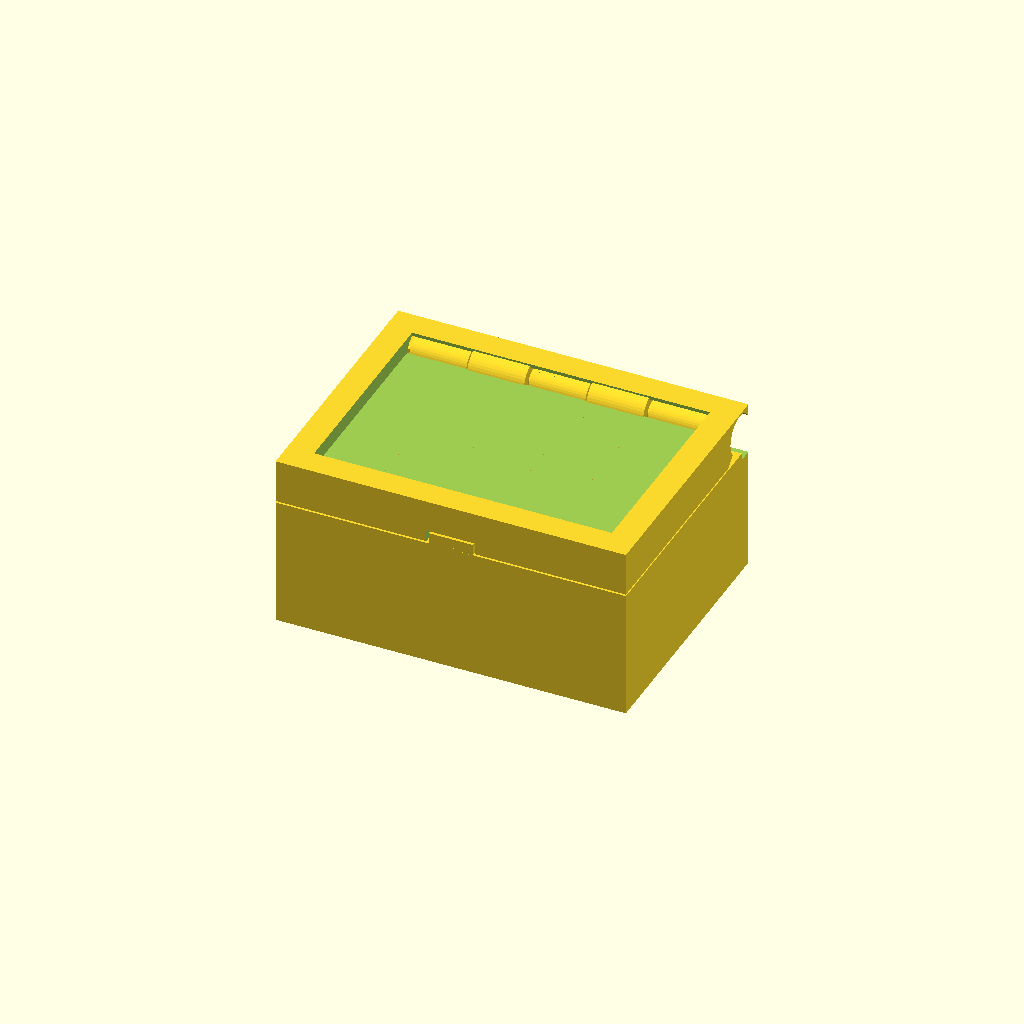
Cell 1 — every parameter at its default value.
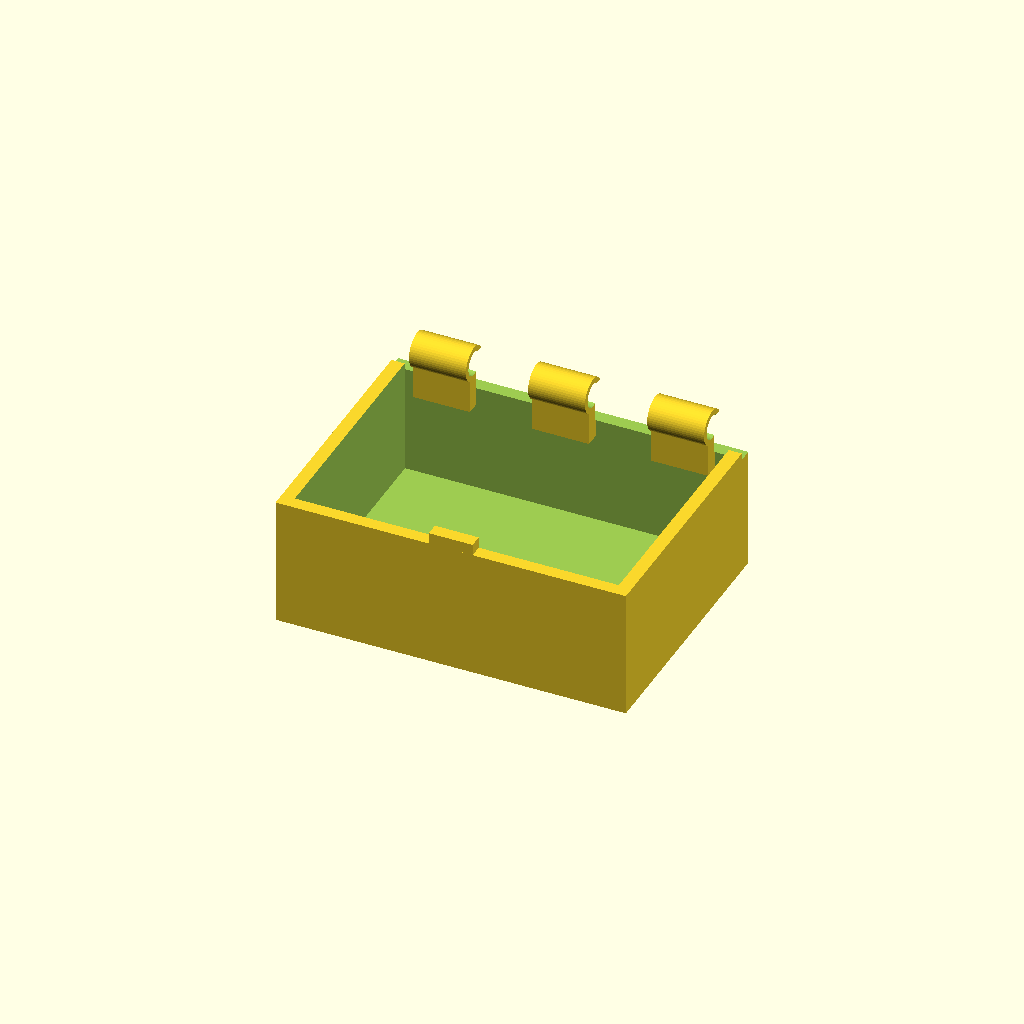
Cell 2 — part set to "box", the other parameters unchanged.
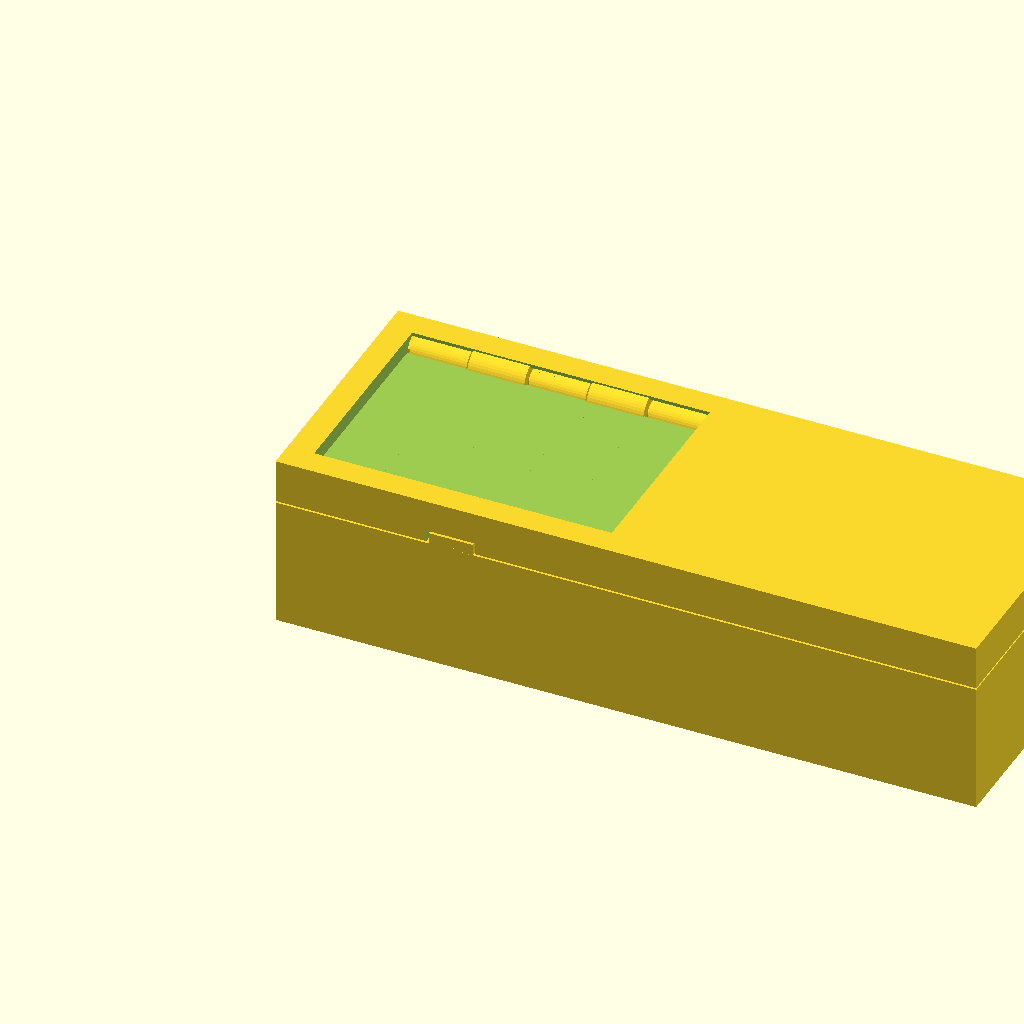
Cell 3: box_w = 160 (everything else at default).
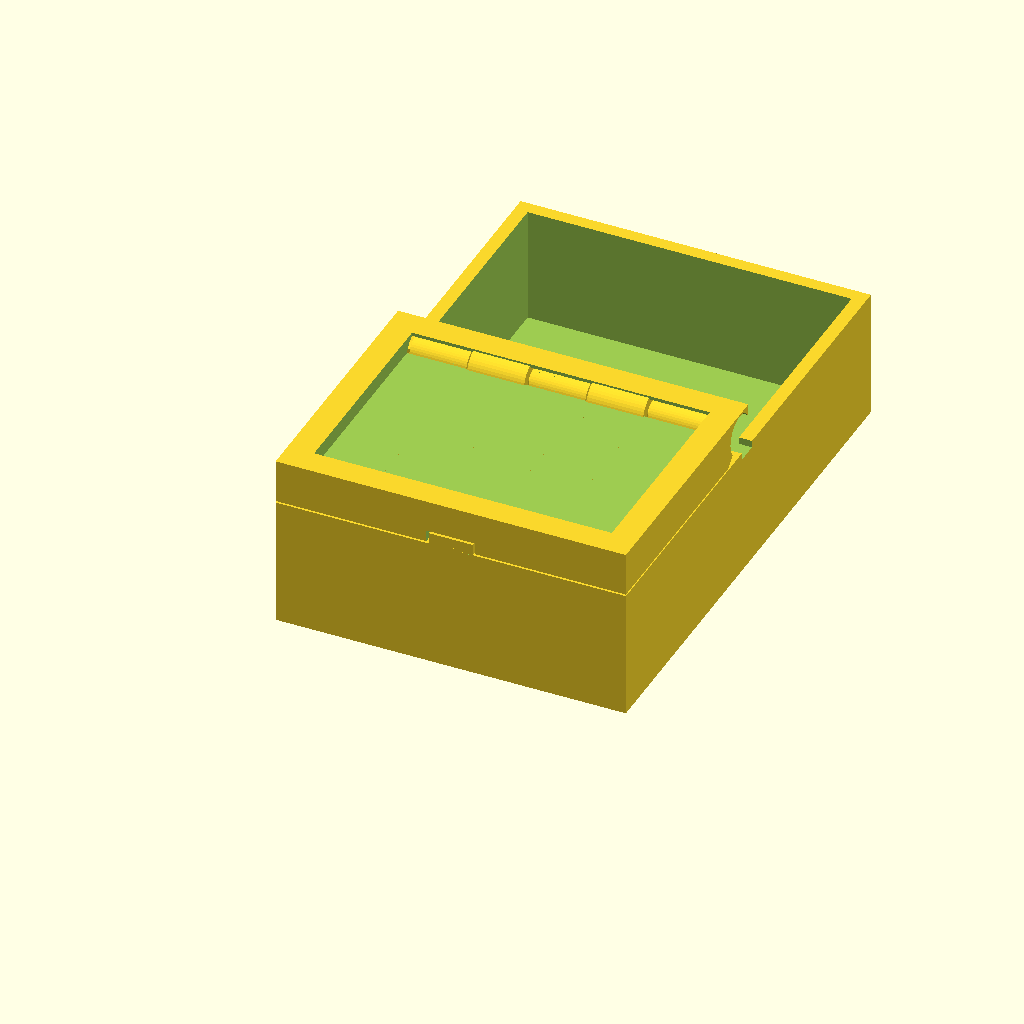
Cell 4 — box_d set to 120, the other parameters unchanged.
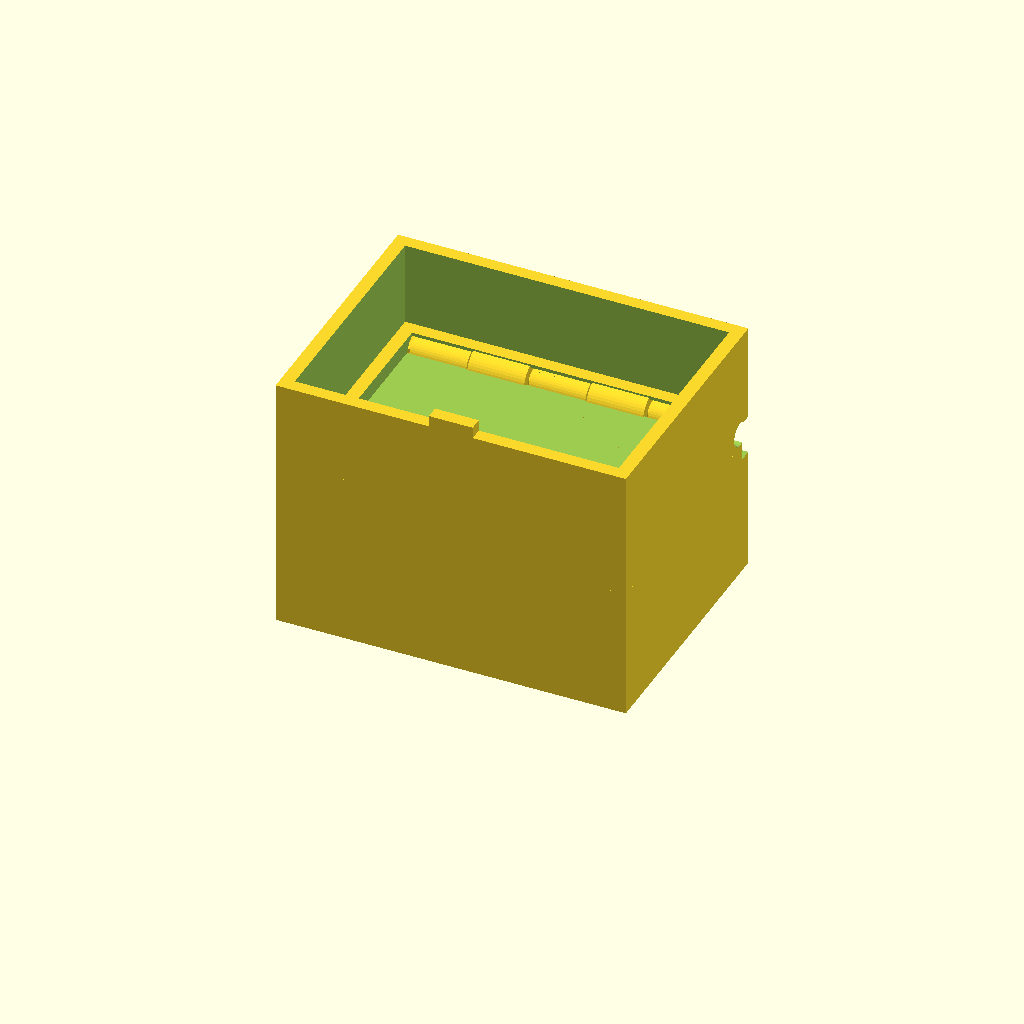
Cell 5 — box_h set to 59.2, the other parameters unchanged.
All cells are drawn from one camera (rotation 55°, 0°, 25°, orthographic, colour scheme Cornfield), so only the parameter changes between them.
Source of the model, results/design/hinge_box/20261031T042110Z/verify/eb97daf75e3f6c37/src/model.scad:
// Print-in-place hinged box, 80 x 60 x 40 mm closed.
// Printed closed in PLA (Bambu A1, 0.4 nozzle): base, lid and a captive
// hinge pin are separate bodies with 0.35-0.6 mm clearances, so the hinge
// breaks free by hand.  No supports: the lid underside bridges the cavity,
// the hinge barrels/pin use faceted (octagonal) lower surfaces, and all
// other downward faces are short bridges or rest on the body below.

/* [Part] */
part = "assembly"; // [assembly, box, lid, pin]

/* [Dimensions] */
box_w = 80;          // X, outside
box_d = 60;          // Y, outside (front y=0, back y=60)
box_h = 29.6;        // base height to its rim
lid_h = 10;          // lid height; lid bottom at z=30 (0.4 gap)
lid_z = 30;
wall = 3;
floor_t = 3;
total_h = 40;

hinge_y = 55.8;      // hinge axis, assembly coords
hinge_z = 35;
barrel_r = 4.0;
pin_r = 2.4;         // octagon circumradius
bore_r = 2.75;       // pin_r + 0.35 radial clearance
relief_r = 4.6;      // barrel_r + 0.6

// Alternating knuckles along the back edge (x intervals), 0.6 mm end gaps.
box_segs  = [[6.3, 19.3], [33.5, 46.5], [60.7, 73.7]];
lid_segs  = [[19.9, 32.9], [47.1, 60.1]];

cadverify_only = "";
module instance(name, part_name, unit = 1) {
    echo(cadverify_instance = [name, part_name, unit]);
    if (cadverify_only == "" || cadverify_only == name) children();
}

// ---------------------------------------------------------------- base (box)
module box_main() {
    difference() {
        union() {
            // shell: outer block minus open-top cavity
            difference() {
                cube([box_w, box_d, box_h]);
                translate([wall, wall, floor_t]) cube([box_w - 2 * wall, box_d - 2 * wall, box_h]);
            }
            // hinge knuckles (base) + support posts down to the back wall
            for (s = box_segs) {
                translate([s[0], hinge_y, hinge_z]) rotate([0, 90, 0])
                    cylinder(h = s[1] - s[0], r = barrel_r, $fn = 48);
                translate([s[0], 53.8, 24]) cube([s[1] - s[0], 6.2, 11.5]);
            }
            // front catch tooth (enters the socket in the lid)
            translate([35, 0, box_h]) cube([10, wall, 2.6]);
        }
        // pin bore through the base knuckles
        translate([-1, hinge_y, hinge_z]) rotate([0, 90, 0])
            cylinder(h = box_w + 2, r = bore_r, $fn = 48);
        // swing clearance notch: rear strip of wall/posts above z=28,
        // behind y=56.8, so the lid's rear lip clears it past 90 deg
        translate([-1, 56.8, 28]) cube([box_w + 2, 5, 9]);
    }
}

// ---------------------------------------------------------------- lid (local: z 0..10, hinge axis at z=5)
module lid_main() {
    union() {
        difference() {
            union() {
                // main slab, side profile (Y-Z) extruded along X.
                // Rear lower edge chamfered 50,0 -> 60,8 so the slab
                // swings clear of the base back wall.
                rotate([0, 90, 0])
                    linear_extrude(height = box_w)
                        polygon(points = [[0, 0], [0, 50], [-8, 60], [-10, 60], [-10, 0]]);
                // hinge knuckles (lid)
                for (s = lid_segs)
                    translate([s[0], hinge_y, 5]) rotate([0, 90, 0])
                        cylinder(h = s[1] - s[0], r = barrel_r, $fn = 48);
            }
            // recessed panel in the top face
            translate([6, 6, 6.5]) cube([68, 48, 4]);
            // front catch socket (tooth: x35..45, z assy 29.6..32.2)
            translate([34.4, -1, -0.5]) cube([11.2, 4.6, 3.2]);
            // clearance tunnel for the base knuckles / pin
            translate([-1, hinge_y, 5]) rotate([0, 90, 0])
                cylinder(h = box_w + 2, r = relief_r, $fn = 48);
            // pin bore through the lid knuckles
            translate([-1, hinge_y, 5]) rotate([0, 90, 0])
                cylinder(h = box_w + 2, r = bore_r, $fn = 48);
        }
        // webs joining lid knuckles to the slab: upper half-discs r=4.9
        // (stay above z=30.1 in assembly, clear of the base rim at 29.6)
        for (s = lid_segs)
            difference() {
                intersection() {
                    translate([s[0], hinge_y, 5]) rotate([0, 90, 0])
                        cylinder(h = s[1] - s[0], r = 4.9, $fn = 48);
                    translate([s[0], hinge_y - 10, 5]) cube([s[1] - s[0], 20, 5]);
                    translate([s[0], 0, 0]) cube([s[1] - s[0], box_d, lid_h]);
                }
                translate([s[0] - 1, hinge_y, 5]) rotate([0, 90, 0])
                    cylinder(h = s[1] - s[0] + 2, r = bore_r, $fn = 48);
            }
    }
}

// ---------------------------------------------------------------- pin
// Centred on its axis, local +Z from head (z=0) to tip (z=71.2).
module pin_geom() {
    union() {
        cylinder(h = 1.3, r = 3.3, $fn = 32);                    // head
        translate([0, 0, 1.0]) rotate([0, 0, 22.5])
            cylinder(h = 69.5, r = pin_r, $fn = 8);              // octagonal shaft
        translate([0, 0, 70.4]) rotate([0, 0, 22.5])
            cylinder(h = 0.8, r1 = pin_r, r2 = 1.2, $fn = 8);    // lead-in tip
    }
}
module pin_part() { translate([3.3, 3.3, 0]) pin_geom(); }

// ---------------------------------------------------------------- output
if (part == "box") {
    echo(cadverify_spec = [
        ["bounds", [[0, 0, 0], [box_w, box_d, hinge_z + barrel_r]]],
        ["bodies", 1],
        ["copies", 1],
        ["support_faces", [["bed", "-z", 4000]]],
        ["overhangs_allowed", [["hinge knuckles and pin bore print in place; faceted bore ceiling is a short internal bridge", [[5, 51, 30], [75, 60, 39.5]]], ["knuckle support ledge underside, 3.2 mm protrusion bridging to the back wall", [[5, 53, 23], [75, 58, 25]]]]],
        ["details", [
            ["cavity", "void", [[4, 4, 10], [76, 53, 29]], 0.95],
            ["front_wall", "thickness", [40, -1, 15], [0, 1, 0], 3],
            ["floor", "thickness", [40, 30, -1], [0, 0, 1], 3],
            ["box_knuckle", "material", [[7, 52, 33.5], [18, 53.8, 36.5]], 0.6],
            ["pin_bore", "void", [[8, 54.9, 34.1], [17, 56.7, 35.9]], 0.9],
            ["catch_tooth", "material", [[36, 0.5, 30], [44, 2.5, 32]], 0.85],
            ["hinge_knuckles", "view", [[4, 50, 28], [76, 60, 39.5]]]
        ]]
    ]);
    box_main();
} else if (part == "lid") {
    echo(cadverify_spec = [
        ["bounds", [[0, 0, 0], [box_w, box_d, lid_h]]],
        ["bodies", 1],
        ["copies", 1],
        ["support_faces", [["print_face", "-z", 3000]]],
        ["overhangs_allowed", [["lid hinge relief, knuckle bores and rear swing chamfer print in place around pin and box knuckles; ceilings are short internal bridges and the chamfer is 51 deg", [[0, 49, 0], [80, 60, 10]]], ["catch socket ceiling, 11 mm bridge across the socket", [[33, 0, 2], [47, 4, 3.5]]]]],
        ["details", [
            ["top_pocket", "void", [[7, 7, 6.6], [73, 53, 9.9]], 0.95],
            ["lid_slab", "thickness", [40, 30, 9], [0, 0, -1], 6.5],
            ["lid_knuckle", "material", [[21, 52, 3.5], [32, 53.8, 6.5]], 0.3],
            ["pin_bore", "void", [[22, 55.4, 4.6], [31, 56.2, 5.4]], 0.45],
            ["catch_socket", "void", [[35, 0.5, 0.2], [45, 2.5, 2.5]], 0.9],
            ["hinge_knuckles", "view", [[4, 50, 0], [76, 60, 10]]]
        ]]
    ]);
    lid_main();
} else if (part == "pin") {
    echo(cadverify_spec = [
        ["bounds", [[0, 0, 0], [6.6, 6.6, 71.2]]],
        ["bodies", 1],
        ["copies", 1],
        ["support_faces", [["head_base", "-z", 30]]],
        ["overhangs_allowed", []],
        ["details", [
            ["pin_shaft", "material", [[2, 2, 10], [4.6, 4.6, 20]], 0.9],
            ["pin_head", "material", [[1, 1, 0.1], [5.6, 5.6, 1.2]], 0.75],
            ["pin_length", "thickness", [1.2, 3.3, 72], [0, 0, -1], 71.2],
            ["pin_head_view", "view", [[0, 0, 0], [6.6, 6.6, 2]]]
        ]]
    ]);
    pin_part();
} else if (part == "assembly") {
    echo(cadverify_spec = [
        ["bounds", [[0, 0, 0], [box_w, box_d, total_h]]],
        ["support_faces", [["bed", "-z", 4000]]],
        ["allowed_interferences", []],
        ["motions", [
            ["lid_swing", ["lid"], "rotate", [0, hinge_y, hinge_z], [-1, 0, 0], [0, 110]]
        ]],
        ["assembly_order", [
            [["base"], [0, 0, 0]],
            [["pin"], [-1, 0, 0]],
            [["lid"], [0, 0, -1], ["rotate", [0, hinge_y, hinge_z], [1, 0, 0], 110]]
        ]]
    ]);
    instance("base", "box") box_main();
    instance("lid", "lid") translate([0, 0, lid_z]) lid_main();
    instance("pin", "pin") translate([75.2, hinge_y, hinge_z]) rotate([0, -90, 0]) pin_geom();
}
Parameter table extracted from the source (name, type, default, range or options):
part: string, default "assembly", options "assembly", "box", "lid", "pin"
box_w: number, default 80
box_d: number, default 60
box_h: number, default 29.6
lid_h: number, default 10
lid_z: number, default 30
wall: number, default 3
floor_t: number, default 3
total_h: number, default 40
hinge_y: number, default 55.8
hinge_z: number, default 35
barrel_r: number, default 4
pin_r: number, default 2.4
bore_r: number, default 2.75
relief_r: number, default 4.6
cadverify_only: string, default ""
